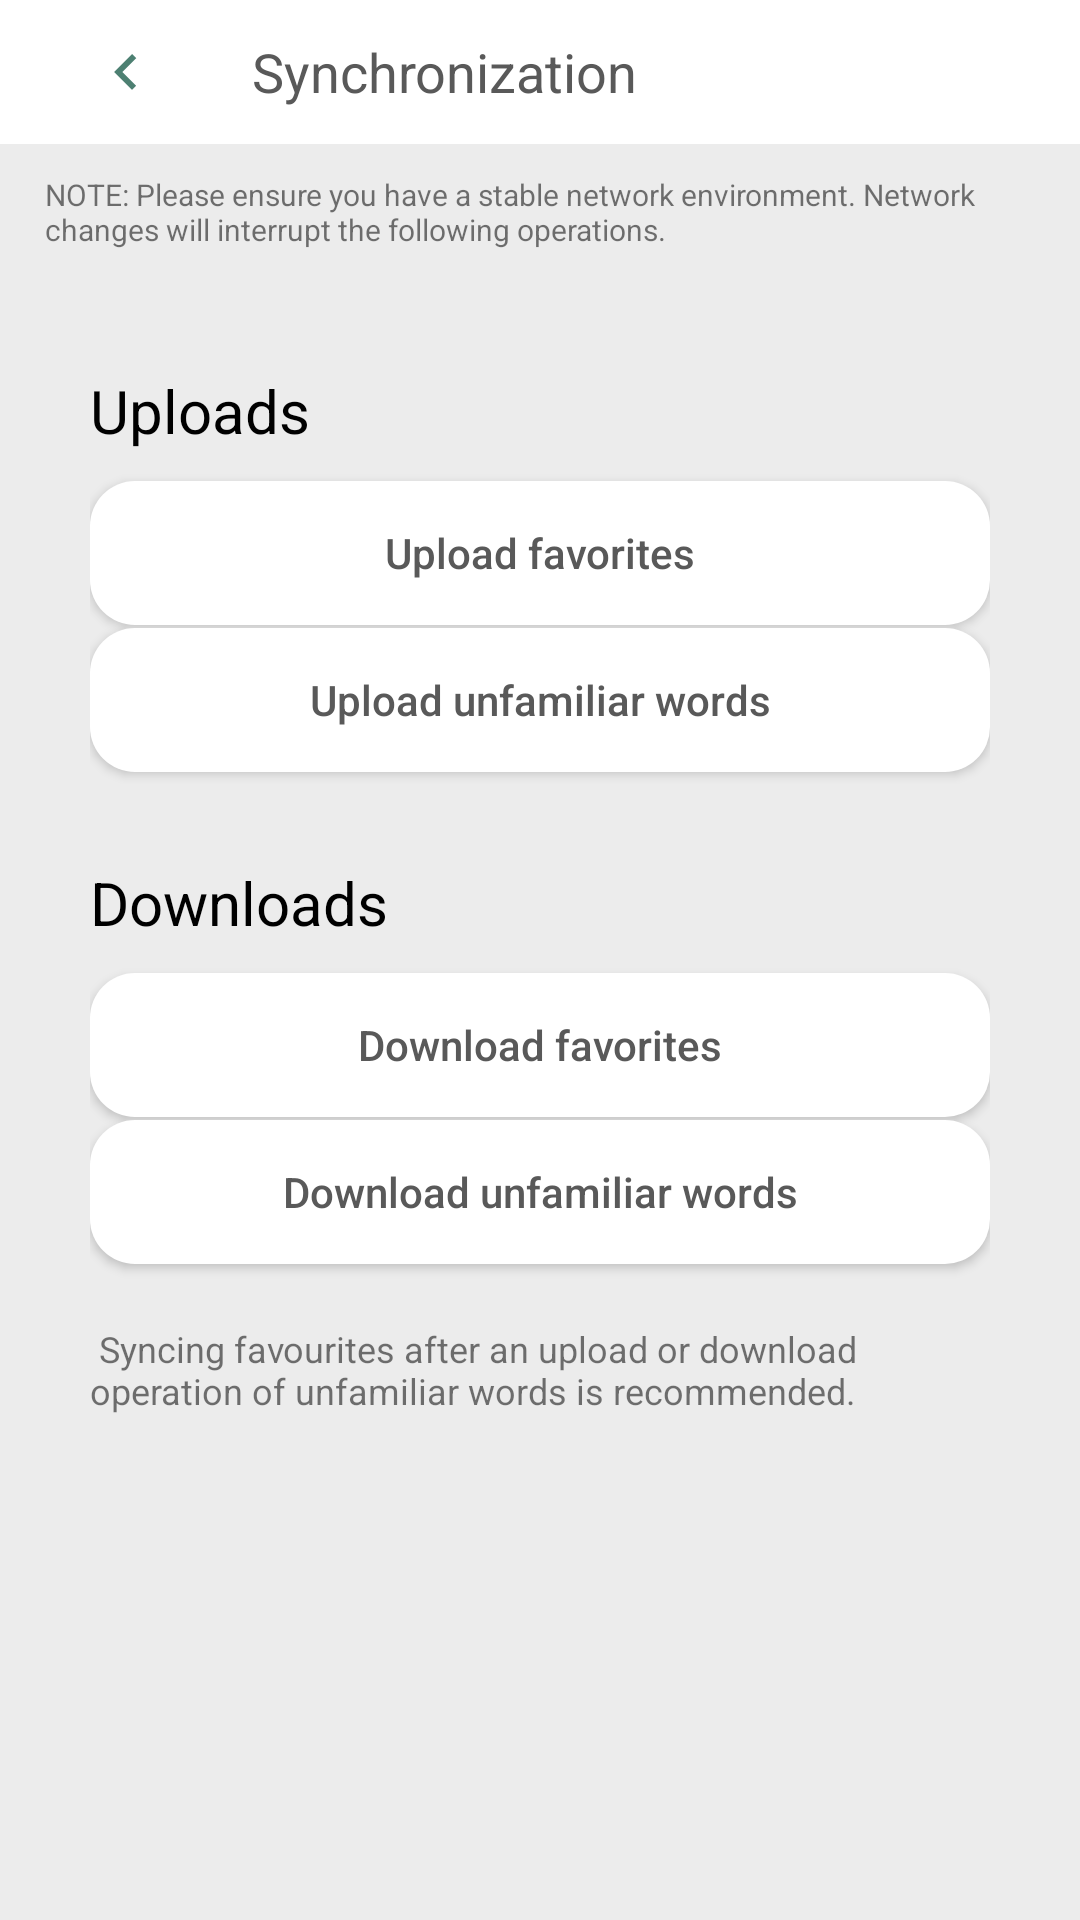

This screen was rendered from an Android layout file. Write that file and the resources it references.
<!-- AndroidManifest.xml: application theme Theme.MyApplication -->
<!-- res/layout/activity_server_upload.xml -->
<?xml version="1.0" encoding="utf-8"?>
<androidx.constraintlayout.widget.ConstraintLayout xmlns:android="http://schemas.android.com/apk/res/android"
    xmlns:app="http://schemas.android.com/apk/res-auto"
    xmlns:tools="http://schemas.android.com/tools"
    android:layout_width="match_parent"
    android:layout_height="match_parent"
    android:background="@color/light_grey"
    tools:context=".ui.me.ServerUploadActivity">


















    <LinearLayout
        android:id="@+id/server_ul_title"
        android:layout_width="match_parent"
        android:layout_height="48dp"
        android:orientation="horizontal"
        android:gravity="center_vertical"
        android:paddingHorizontal="16dp"
        android:background="@color/white"
        app:layout_constraintTop_toTopOf="parent"
        >
        <ImageView
            android:id="@+id/synchro_back"
            android:layout_width="0dp"
            android:layout_weight="1"
            android:layout_height="wrap_content"
            android:src="@drawable/baseline_keyboard_arrow_left_24"/>
        <TextView
            android:layout_width="0dp"
            android:layout_weight="5"
            android:layout_height="wrap_content"
            android:textSize="18sp"
            android:layout_marginLeft="16dp"
            android:textColor="@color/deep_grey"
            android:text="Synchronization"/>
    </LinearLayout>

    <TextView
        android:id="@+id/synchro_notes"
        app:layout_constraintTop_toBottomOf="@+id/server_ul_title"
        android:layout_width="match_parent"
        android:layout_height="wrap_content"
        android:layout_marginHorizontal="15dp"
        android:layout_marginTop="10dp"
        android:textSize="10sp"
        android:text="NOTE: Please ensure you have a stable network
environment. Network changes will interrupt the following operations."
        />


    <LinearLayout
        app:layout_constraintTop_toBottomOf="@id/synchro_notes"
        app:layout_constraintBottom_toBottomOf="parent"
        android:layout_height="0dp"
        android:layout_width="match_parent"
        android:layout_marginHorizontal="30dp"
        android:orientation="vertical"
        android:paddingTop="10sp">


        <TextView
            android:layout_width="match_parent"
            android:layout_height="wrap_content"
            android:text="Uploads"
            android:layout_marginTop="30dp"
            android:textSize="20sp"
            android:textColor="@color/black"/>

        <Button
            android:id="@+id/btn_upload_stars"
            android:layout_width="match_parent"
            android:layout_height="wrap_content"
            android:textAllCaps="false"
            android:text="Upload favorites"
            android:layout_marginTop="10dp"
            android:textColor="@color/deep_grey"
            android:background="@drawable/btn_white_round"
            android:layout_gravity="center"/>

        <Button
            android:id="@+id/btn_upload_unfamiliar"
            android:layout_width="match_parent"
            android:layout_height="wrap_content"
            android:background="@drawable/btn_white_round"
            android:layout_marginTop="1dp"
            android:textColor="@color/deep_grey"
            android:textAllCaps="false"
            android:text="Upload unfamiliar words"
            android:layout_gravity="center"/>

        <TextView
            android:layout_width="match_parent"
            android:layout_height="wrap_content"
            android:text="Downloads"
            android:textColor="@color/black"
            android:textSize="20sp"
            android:layout_marginTop="30dp"/>

        <Button
            android:id="@+id/btn_download_stars"
            android:layout_width="match_parent"
            android:layout_height="wrap_content"
            android:textAllCaps="false"
            android:layout_marginTop="10dp"
            android:textColor="@color/deep_grey"
            android:background="@drawable/btn_white_round"
            android:text="Download favorites"/>

        <Button
            android:id="@+id/btn_download_unfamiliar"
            android:layout_width="match_parent"
            android:layout_height="wrap_content"
            android:textAllCaps="false"
            android:textColor="@color/deep_grey"
            android:text="Download unfamiliar words"
            android:layout_marginTop="1dp"
            android:background="@drawable/btn_white_round"/>

        <TextView
            android:layout_width="match_parent"
            android:layout_height="wrap_content"
            android:textSize="12sp"
            android:layout_marginTop="20dp"
            android:text=" Syncing favourites after an upload or download operation of unfamiliar words
is recommended."/>
    </LinearLayout>


</androidx.constraintlayout.widget.ConstraintLayout>
<!-- resources referenced by this layout -->
<resources>
  <color name="black">#FF000000</color>
  <color name="deep_grey">#ff595959</color>
  <color name="light_grey">#ececec</color>
  <color name="white">#FFFFFFFF</color>
  <!-- drawable baseline_keyboard_arrow_left_24 (drawable) -->
  <vector android:autoMirrored="true" android:height="24dp"
      android:tint="#4D8072" android:viewportHeight="24"
      android:viewportWidth="24" android:width="24dp" xmlns:android="http://schemas.android.com/apk/res/android">
      <path android:fillColor="@android:color/white" android:pathData="M15.41,16.59L10.83,12l4.58,-4.59L14,6l-6,6 6,6 1.41,-1.41z"/>
  </vector>
  <!-- drawable btn_white_round (drawable) -->
  <?xml version="1.0" encoding="utf-8"?>
  <selector xmlns:android="http://schemas.android.com/apk/res/android">
      <item  android:state_pressed="false">
          <shape>
              <solid android:color="@color/white" />
              <padding
                  android:bottom="2dp"
                  android:left="2dp"
                  android:right="2dp"
                  android:top="2dp" />
              <corners android:radius="15dp" />
          </shape>
      </item>
  
      <item android:state_pressed="true">
          <shape>
              <solid android:color="@color/light_grey" />
              <padding
                  android:bottom="2dp"
                  android:left="2dp"
                  android:right="2dp"
                  android:top="2dp" />
              <corners android:radius="15dp" />
          </shape>
      </item>
  </selector>
  <style name="Theme.MyApplication" parent="Theme.MaterialComponents.Light.NoActionBar.Bridge">
  
          
          <item name="colorPrimary">@color/text_green</item>
          <item name="colorPrimaryVariant">@color/light_grey</item>
          <item name="colorOnPrimary">@color/deep_grey</item>
          
          <item name="colorSecondary">@color/teal_200</item>
          <item name="colorSecondaryVariant">@color/teal_700</item>
          <item name="colorOnSecondary">@color/white</item>
          
          <item name="android:statusBarColor">@color/light_grey</item>
          <item name="android:windowLightStatusBar">true</item>
  
          
          <item name="background">@color/creamy_white</item>
  
      </style>
  <color name="text_green">#FF7EB2AD</color>
  <color name="teal_200">#FF03DAC5</color>
  <color name="teal_700">#FF018786</color>
  <color name="creamy_white">#fff6f6f6</color>
</resources>
